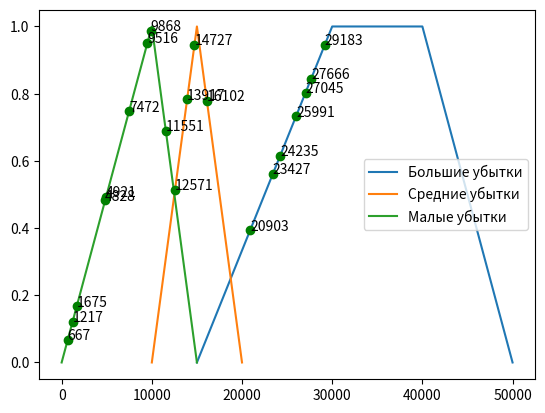

The script that saved this image:
import matplotlib.pyplot as plt


class FuzzySet:
    def __init__(self,
                 vals=None,
                 lst=None):
        if vals is None:
            vals = {}

        self._registered = set()
        self.data = list()
        self._trap_rand = {}
        if len(lst) == 4:
            self._trap_rand = {
                "a": lst[0],
                "b": lst[1],
                "c": lst[2],
                "d": lst[3]
            }
        elif len(lst) == 3:
            self._trap_rand = {
                "a": lst[0],
                "b": lst[1],
                "c": lst[1],
                "d": lst[2]
            }
        for val in vals:
            self.add(val)

    def add(self, val):
        if val in self._registered:
            return
        if (type(val) is float) or (type(val) is int):
            self.data.append(self._calculate_fuzzy_val(val))
        self._registered.add(val)

    def _calculate_fuzzy_val(self, x):
        res = {
            "val": x,
            "dep": 0
        }

        if (self._trap_rand["b"] < x) and (x < self._trap_rand["c"]):
            res["dep"] = 1
        elif (self._trap_rand["a"] <= x) and (x <= self._trap_rand["b"]):
            res["dep"] = (x - self._trap_rand["a"]) / (self._trap_rand["b"] - self._trap_rand["a"])
        elif (self._trap_rand["c"] <= x) and (x <= self._trap_rand["d"]):
            res["dep"] = (self._trap_rand["d"] - x) / (self._trap_rand["d"] - self._trap_rand["c"])

        return res

    def __getitem__(self, item):
        return self.data[item]

    def __len__(self):
        return len(self.data)

    def __str__(self):
        return str(self.data)


if __name__ == "__main__":
    func_high = [15000, 30000, 40000, 50000]
    func_middle = [10000, 15000, 20000]
    func_less = [0, 10000, 15000]

    funcs = [("Большие убытки", func_high),
             ("Cредние убытки", func_middle),
             ("Малые убытки", func_less)]

    data = [9868, 27666, 24235, 25991, 20903, 1675, 29183, 1217, 4921, 27045, 4828, 7472, 667,
            12571, 11551, 13917, 23427, 14727, 16102, 9516]


    huge = FuzzySet(data, func_high)
    middle = FuzzySet(data, func_middle)
    less = FuzzySet(data, func_less)

    ax = plt.subplot()
    for fun in funcs:
        if len(fun[1]) == 3:
            ax.plot(fun[1], [0, 1, 0], label=fun[0])
        else:
            ax.plot(fun[1], [0, 1, 1, 0], label=fun[0])
    ax.legend()

    for i in range(len(data)):
        max_val = max(huge[i]["dep"], middle[i]["dep"], less[i]["dep"])
        ax.plot(data[i], max_val, "go")
        plt.text(data[i], max_val, data[i])



    plt.show()